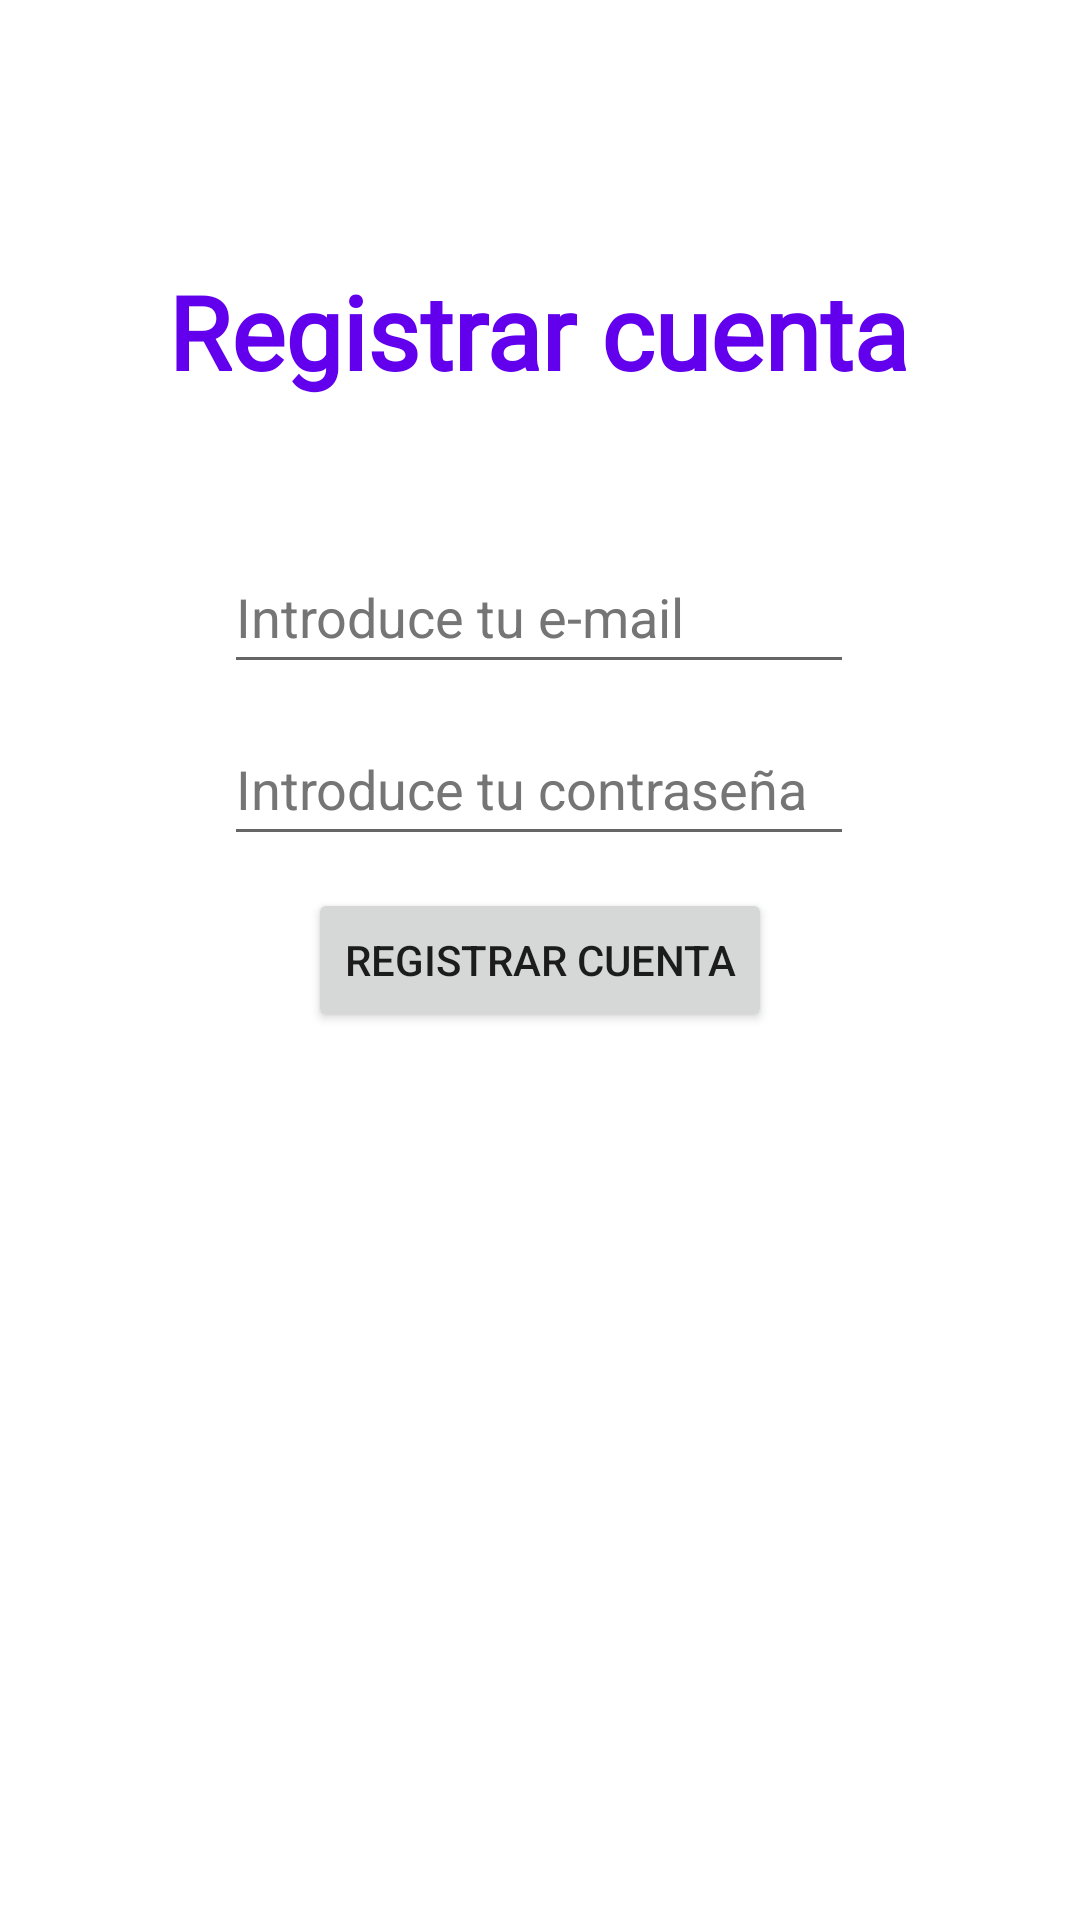

Reconstruct the res/layout file that produces this screen, plus the resources it refers to.
<!-- AndroidManifest.xml: application theme Theme.AppContacto -->
<!-- res/layout/activity_resitrar.xml -->
<?xml version="1.0" encoding="utf-8"?>
<androidx.constraintlayout.widget.ConstraintLayout xmlns:android="http://schemas.android.com/apk/res/android"
    xmlns:app="http://schemas.android.com/apk/res-auto"
    xmlns:tools="http://schemas.android.com/tools"
    android:layout_width="match_parent"
    android:layout_height="match_parent"
    tools:context=".RegistrarActivity">

    <TextView
        android:id="@+id/textView2"
        android:layout_width="247dp"
        android:layout_height="69dp"
        android:fontFamily="@font/alfa_slab_one"
        android:gravity="center"
        android:text="@string/registrar"
        android:textColor="@color/purple_500"
        android:textStyle="bold"
        app:autoSizeTextType="uniform"
        app:layout_constraintBottom_toBottomOf="parent"
        app:layout_constraintEnd_toEndOf="parent"
        app:layout_constraintHorizontal_bias="0.497"
        app:layout_constraintStart_toStartOf="parent"
        app:layout_constraintTop_toTopOf="parent"
        app:layout_constraintVertical_bias="0.133" />

    <EditText
        android:id="@+id/emailRegistro"
        android:layout_width="wrap_content"
        android:layout_height="wrap_content"
        android:autofillHints=""
        android:ems="10"
        android:hint="@string/introduce_tu_e_mail"
        android:inputType="textEmailAddress"
        android:minHeight="48dp"
        android:textColorHint="#757575"
        app:layout_constraintBottom_toBottomOf="parent"
        app:layout_constraintEnd_toEndOf="parent"
        app:layout_constraintHorizontal_bias="0.497"
        app:layout_constraintStart_toStartOf="parent"

        app:layout_constraintTop_toTopOf="parent"
        app:layout_constraintVertical_bias="0.304" />

    <EditText
        android:id="@+id/contraseñaRegistro"
        android:layout_width="wrap_content"
        android:layout_height="wrap_content"
        android:autofillHints=""
        android:ems="10"
        android:hint="@string/introduce_tu_contrase"
        android:inputType="textPassword"
        android:minHeight="48dp"
        android:textColorHint="#757575"
        app:layout_constraintBottom_toBottomOf="parent"
        app:layout_constraintEnd_toEndOf="parent"
        app:layout_constraintHorizontal_bias="0.497"
        app:layout_constraintStart_toStartOf="parent"
        app:layout_constraintTop_toTopOf="parent"
        app:layout_constraintVertical_bias="0.401"
        tools:ignore="MissingConstraints" />

    <Button
        android:id="@+id/registroExito"
        android:layout_width="wrap_content"
        android:layout_height="wrap_content"
        android:text="@string/registrar"
        app:layout_constraintBottom_toBottomOf="parent"
        app:layout_constraintEnd_toEndOf="parent"
        app:layout_constraintStart_toStartOf="parent"
        app:layout_constraintTop_toTopOf="parent"
        tools:ignore="DuplicateSpeakableTextCheck" />
</androidx.constraintlayout.widget.ConstraintLayout>
<!-- resources referenced by this layout -->
<resources>
  <string name="introduce_tu_contrase">Introduce tu contraseña</string>
  <string name="introduce_tu_e_mail">Introduce tu e-mail</string>
  <string name="registrar">Registrar cuenta</string>
  <style name="Theme.AppContacto" parent="Theme.MaterialComponents.DayNight.DarkActionBar">
          
          <item name="colorPrimary">@color/purple_500</item>
          <item name="colorPrimaryVariant">@color/purple_700</item>
          <item name="colorOnPrimary">@color/white</item>
          
          <item name="colorSecondary">@color/teal_200</item>
          <item name="colorSecondaryVariant">@color/teal_700</item>
          <item name="colorOnSecondary">@color/black</item>
          
          <item name="android:statusBarColor" tools:targetApi="l">?attr/colorPrimaryVariant</item>
          
      </style>
  <!-- not gathered from this repository: default colours our renderer supplied (Android Studio template values) -->
  <color name="purple_500">#FF6200EE</color>
  <color name="purple_700">#FF3700B3</color>
  <color name="teal_200">#FF03DAC5</color>
  <color name="teal_700">#FF018786</color>
  <color name="black">#FF000000</color>
  <color name="white">#FFFFFFFF</color>
</resources>
